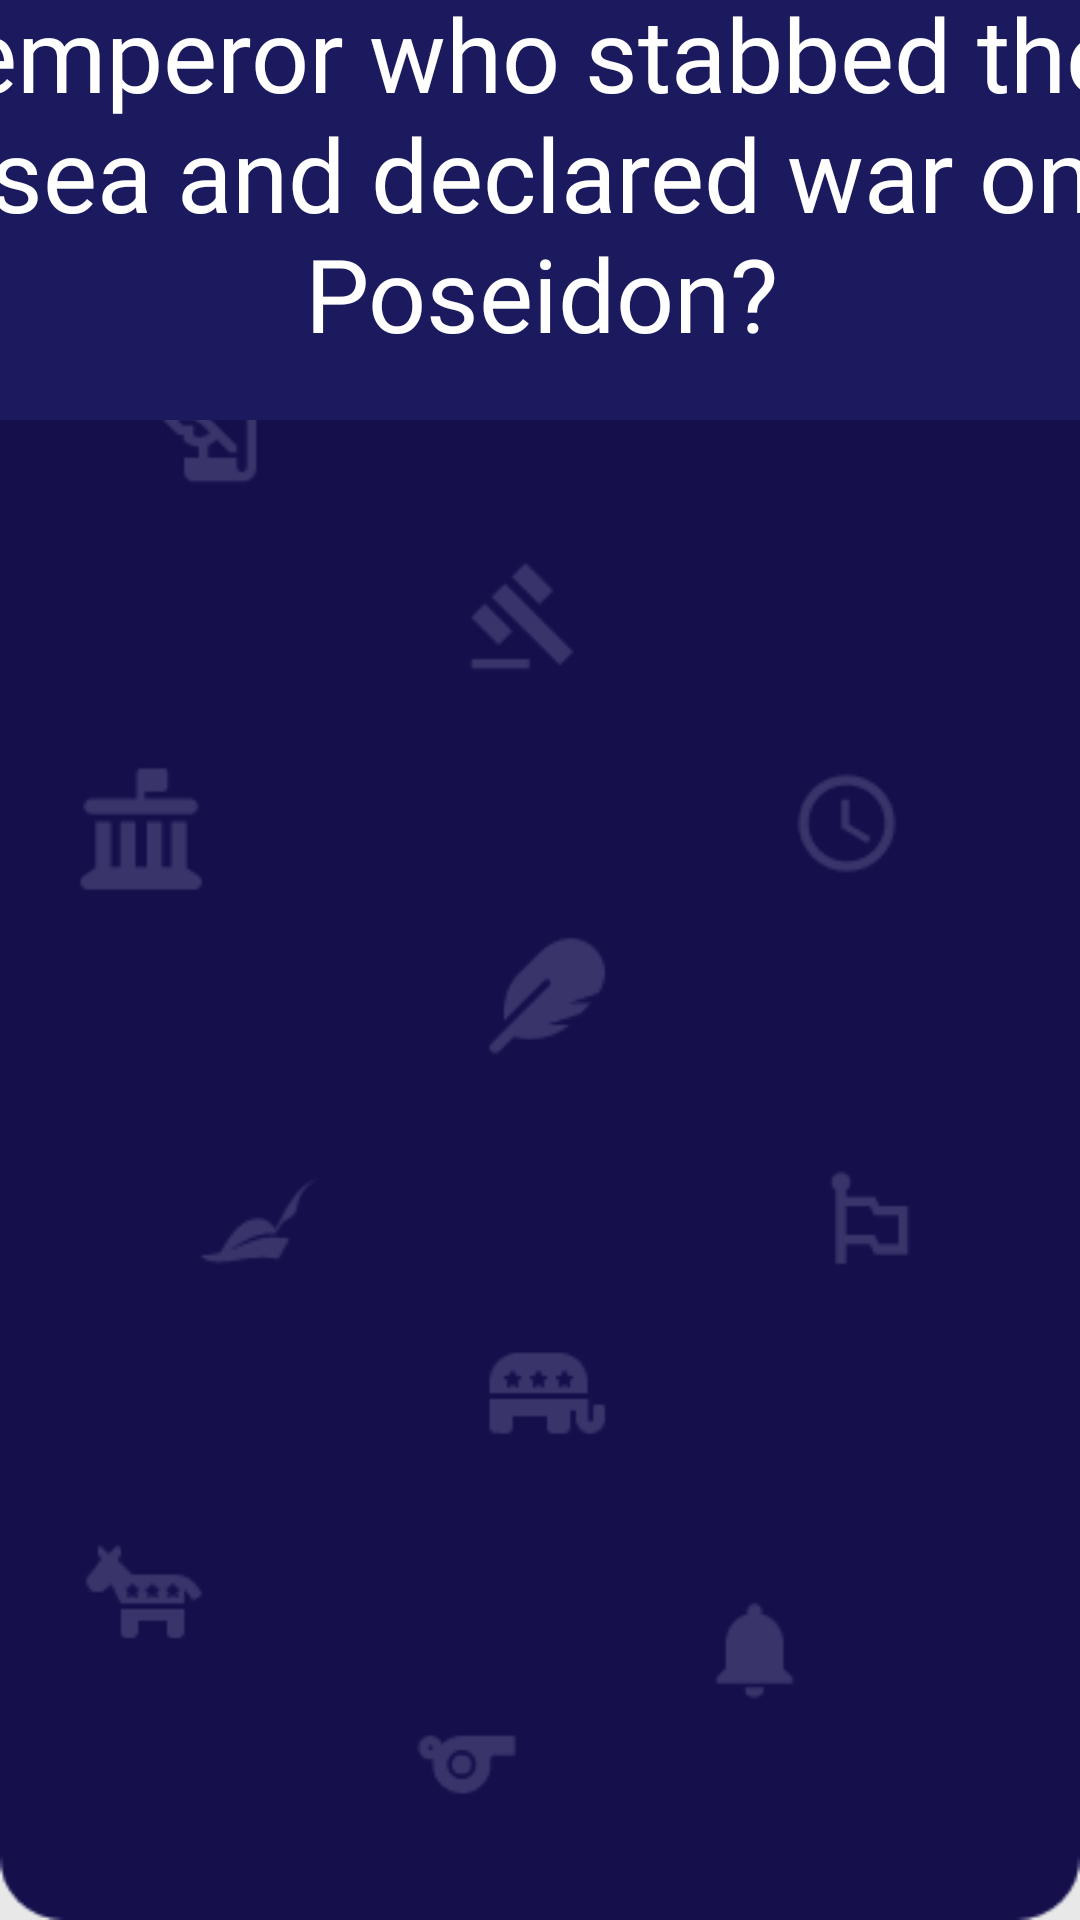

This screen was rendered from an Android layout file. Write that file and the resources it references.
<!-- AndroidManifest.xml: application theme Theme.IronDeersQueryTheory -->
<!-- res/layout/history_question2.xml -->
<?xml version="1.0" encoding="utf-8"?>
<androidx.constraintlayout.widget.ConstraintLayout xmlns:android="http://schemas.android.com/apk/res/android"
    xmlns:app="http://schemas.android.com/apk/res-auto"
    xmlns:tools="http://schemas.android.com/tools"
    android:layout_width="match_parent"
    android:layout_height="match_parent"
    android:background="@drawable/historyscreen1_7eeb3"
    tools:context=".historyQuestion2">

    <TextView
        android:id="@+id/textView3"
        android:layout_width="439dp"
        android:layout_height="185dp"
        android:layout_marginBottom="546dp"
        android:background="@color/back"
        android:fontFamily="@font/nunito_bold"
        android:text="Who was the Roman emperor who stabbed the sea and declared war on Poseidon?"
        android:textAlignment="center"
        android:textColor="@color/white"
        android:textSize="34sp"
        app:layout_constraintBottom_toBottomOf="parent"
        app:layout_constraintEnd_toEndOf="parent"
        app:layout_constraintStart_toStartOf="parent"
        app:layout_constraintTop_toTopOf="parent" />
    

    <Button
        android:id="@+id/hq2_1"
        android:layout_width="298dp"
        android:layout_height="57dp"
        android:layout_marginTop="215dp"
        android:layout_marginBottom="459dp"
        android:background="@color/back"
        android:fontFamily="@font/nunito_bold"
        android:text="Augustus"
        android:textAlignment="center"
        android:textSize="24sp"
        app:layout_constraintBottom_toBottomOf="parent"
        app:layout_constraintEnd_toEndOf="parent"
        app:layout_constraintStart_toStartOf="parent"
        app:layout_constraintTop_toTopOf="parent" />

    <Button
        android:id="@+id/hq2_2"
        android:layout_width="298dp"
        android:layout_height="57dp"
        android:layout_marginTop="330dp"
        android:layout_marginBottom="344dp"
        android:background="@color/back"
        android:fontFamily="@font/nunito_bold"
        android:text="Claudius"
        android:textSize="24sp"
        app:layout_constraintBottom_toBottomOf="parent"
        app:layout_constraintEnd_toEndOf="parent"
        app:layout_constraintStart_toStartOf="parent"
        app:layout_constraintTop_toTopOf="parent"
        app:layout_constraintVertical_bias="1.0" />

    <Button
        android:id="@+id/hq2_3"
        android:layout_width="298dp"
        android:layout_height="57dp"
        android:layout_marginTop="445dp"
        android:layout_marginBottom="229dp"
        android:background="@color/back"
        android:fontFamily="@font/nunito_bold"
        android:text="Commodus"
        android:textSize="24sp"
        app:layout_constraintBottom_toBottomOf="parent"
        app:layout_constraintEnd_toEndOf="parent"
        app:layout_constraintStart_toStartOf="parent"
        app:layout_constraintTop_toTopOf="parent" />

    <Button
        android:id="@+id/hq2_4"
        android:layout_width="298dp"
        android:layout_height="57dp"
        android:layout_marginTop="560dp"
        android:layout_marginBottom="114dp"
        android:background="@color/back"
        android:fontFamily="@font/nunito_bold"
        android:text="Emperor Caligula"
        android:textSize="24sp"
        app:layout_constraintBottom_toBottomOf="parent"
        app:layout_constraintEnd_toEndOf="parent"
        app:layout_constraintStart_toStartOf="parent"
        app:layout_constraintTop_toTopOf="parent" />
</androidx.constraintlayout.widget.ConstraintLayout>
<!-- resources referenced by this layout -->
<resources>
  <color name="back"> #1c1a5e</color>
  <color name="white">#FFFFFFFF</color>
  <!-- drawable historyscreen1_7eeb3: png bitmap (drawable, 11532 bytes) -->
  <style name="Theme.IronDeersQueryTheory" parent="Base.Theme.IronDeersQueryTheory" />
  <style name="Base.Theme.IronDeersQueryTheory" parent="Theme.Material3.DayNight.NoActionBar">
          
          
      </style>
</resources>
